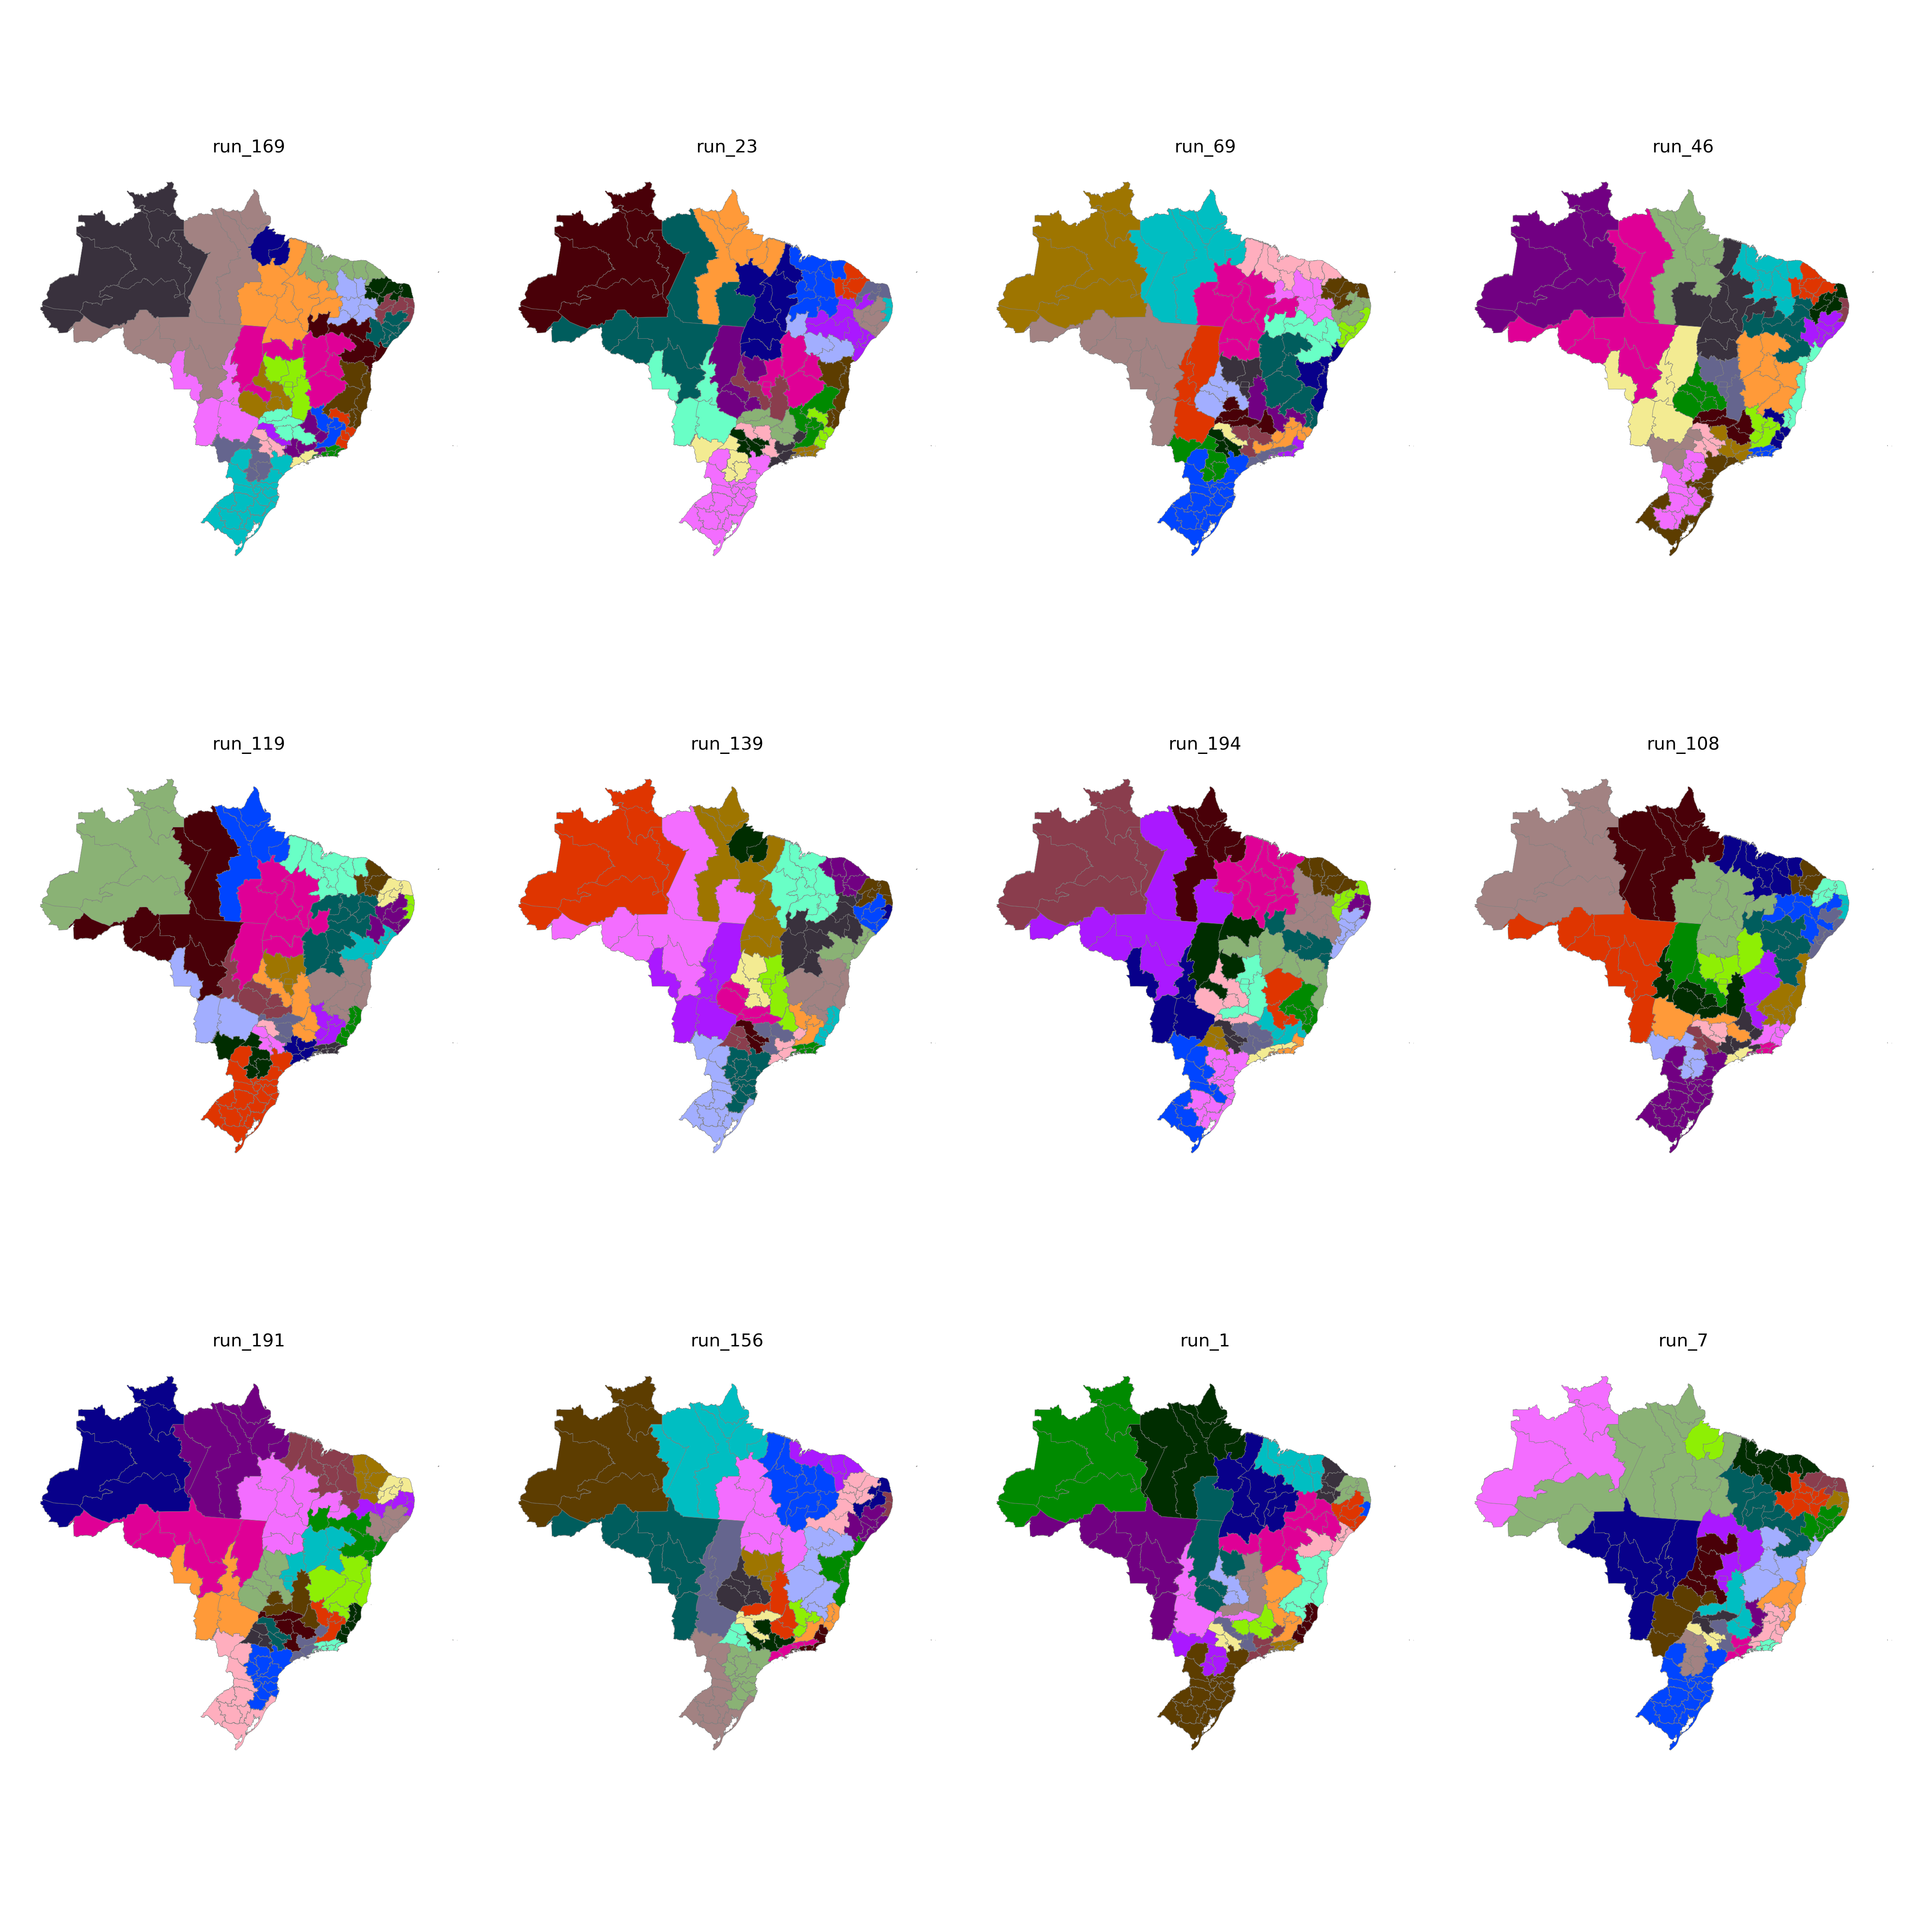

The table this chart was drawn from, first rows:
CD_RGINT, cluster
1101, 3
1102, 3
1201, 3
1202, 23
1301, 23
1302, 23
1303, 23
1304, 24
1401, 23
1402, 23
1501, 24
1502, 22
1503, 22
1504, 22
1505, 24
1506, 24
1507, 24
1601, 24
1602, 24
1701, 22
1702, 22
1703, 2
2101, 20
2102, 20
2103, 20
2104, 20
2105, 22
2201, 20
2202, 21
2203, 20
2204, 16
2205, 16
2206, 22
2301, 21
2302, 21
2303, 19
2304, 18
2305, 20
2306, 21
2401, 19
2402, 19
2403, 19
2501, 17
2502, 17
2503, 18
2504, 19
2601, 17
2602, 18
2603, 18
2604, 16
2701, 15
2702, 18
2801, 15
2802, 15
2901, 15
2902, 15
2903, 15
2904, 8
2905, 8
2906, 4
... 73 more rows
